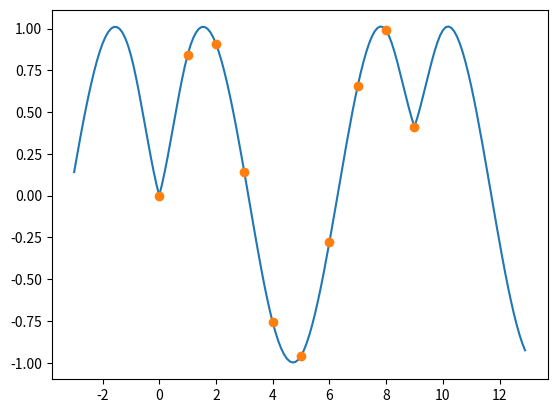

This chart was generated by the following Python code: (Note: this script raises an exception after producing the figure.)
#!/usr/bin/env python
# coding: utf-8

# Interpolation
# ======================================================================
# 
# Using B-splines in scipy.signal
# -------------------------------
# 
# Example showing how to use B-splines in scipy.signal to do
# interpolation. The input points must be equally spaced to use these
# routine.

# In[1]:


from numpy import r_, sin
from scipy.signal import cspline1d, cspline1d_eval
get_ipython().run_line_magic('pylab', 'inline')

x = r_[0:10]
dx = x[1]-x[0]
newx = r_[-3:13:0.1]  # notice outside the original domain 
y = sin(x) 
cj = cspline1d(y)
newy = cspline1d_eval(cj, newx, dx=dx,x0=x[0]) 
from pylab import plot, show
plot(newx, newy, x, y, 'o') 
show()


# N-D interpolation for equally-spaced data
# -----------------------------------------
# 
# The scipy.ndimage package also contains spline\_filter and
# map\_coordinates which can be used to perform N-dimensional
# interpolation for equally-spaced data. A two-dimensional example is
# given below:

# In[2]:


from scipy import ogrid, sin, mgrid, ndimage, array
from matplotlib import pyplot as plt

x,y = ogrid[-1:1:5j,-1:1:5j]
fvals = sin(x)*sin(y)
newx,newy = mgrid[-1:1:100j,-1:1:100j]
x0 = x[0,0]
y0 = y[0,0]
dx = x[1,0] - x0
dy = y[0,1] - y0
ivals = (newx - x0)/dx
jvals = (newy - y0)/dy
coords = array([ivals, jvals])
newf1 = ndimage.map_coordinates(fvals, coords)


# To pre-compute the weights (for multiple interpolation results), you
# would use

# In[3]:


coeffs = ndimage.spline_filter(fvals)
newf2 = ndimage.map_coordinates(coeffs, coords, prefilter=False)

plt.subplot(1,2,1)
plt.imshow(newf1)
plt.subplot(1,2,2)
plt.imshow(newf2)
plt.show()


# Interpolation of an N-D curve
# -----------------------------
# 
# The scipy.interpolate packages wraps the netlib FITPACK routines
# (Dierckx) for calculating smoothing splines for various kinds of data
# and geometries. Although the data is evenly spaced in this example, it
# need not be so to use this routine.

# In[4]:


from numpy import arange, cos, linspace, pi, sin, random
from scipy.interpolate import splprep, splev

# make ascending spiral in 3-space
t=linspace(0,1.75*2*pi,100)

x = sin(t)
y = cos(t)
z = t

# add noise
x+= random.normal(scale=0.1, size=x.shape)
y+= random.normal(scale=0.1, size=y.shape)
z+= random.normal(scale=0.1, size=z.shape)

# spline parameters
s=3.0 # smoothness parameter
k=2 # spline order
nest=-1 # estimate of number of knots needed (-1 = maximal)

# find the knot points
tckp,u = splprep([x,y,z],s=s,k=k,nest=-1)

# evaluate spline, including interpolated points
xnew,ynew,znew = splev(linspace(0,1,400),tckp)

import pylab
pylab.subplot(2,2,1)
data,=pylab.plot(x,y,'bo-',label='data')
fit,=pylab.plot(xnew,ynew,'r-',label='fit')
pylab.legend()
pylab.xlabel('x')
pylab.ylabel('y')

pylab.subplot(2,2,2)
data,=pylab.plot(x,z,'bo-',label='data')
fit,=pylab.plot(xnew,znew,'r-',label='fit')
pylab.legend()
pylab.xlabel('x')
pylab.ylabel('z')

pylab.subplot(2,2,3)
data,=pylab.plot(y,z,'bo-',label='data')
fit,=pylab.plot(ynew,znew,'r-',label='fit')
pylab.legend()
pylab.xlabel('y')
pylab.ylabel('z')
plt.show()

